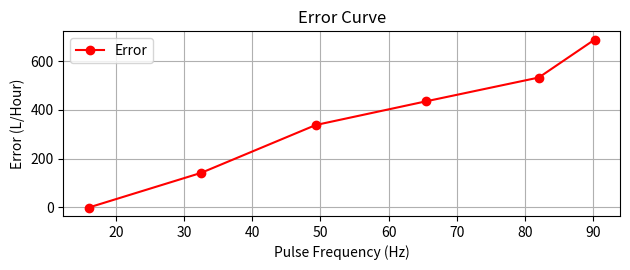

This figure's Python source:

import matplotlib.pyplot as plt
import numpy as np


flow_rates = []
pulse_frequencies = [16, 32.5,49.3,65.5,82,90.2]
expected_flow_rates = [120, 240, 360, 480, 600, 720]  # Expected flow rates corresponding to pulse frequencies
obtained_flow_rate =[121.5,99,22.5,45,67.5,31.5]
obtained_frequencies=[27,22,5,1,15,7]


errors = np.array(expected_flow_rates) - np.array(obtained_flow_rate)
plt.subplot(2, 1, 2)
plt.plot(pulse_frequencies, errors, 'ro-', label='Error')
plt.xlabel("Pulse Frequency (Hz)")
plt.ylabel("Error (L/Hour)")
plt.title("Error Curve")
plt.grid(True)
plt.legend()

plt.tight_layout()

plt.show()
